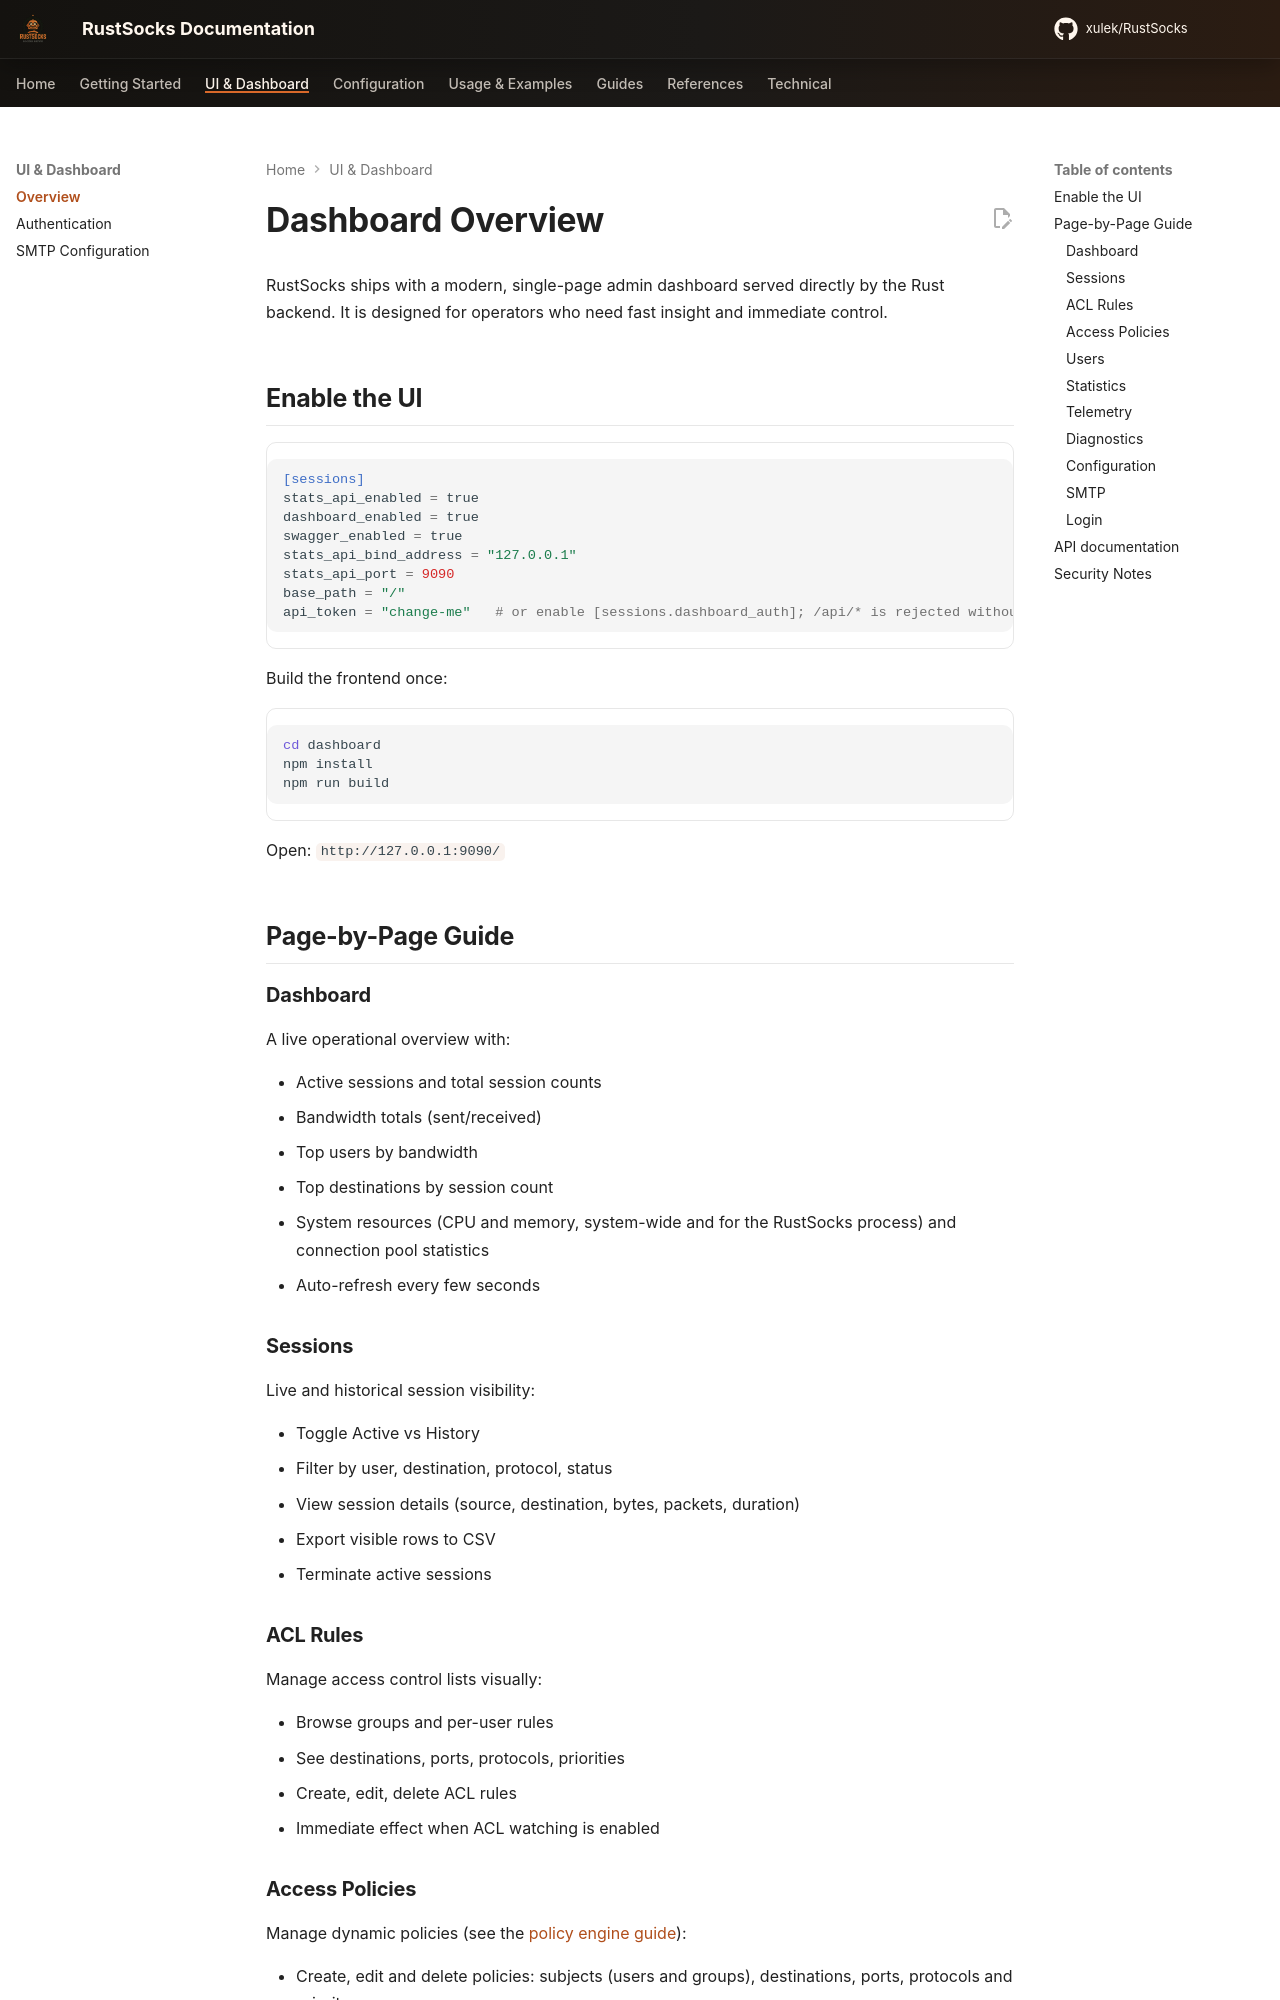

repository: xulek/RustSocks · page: ui/overview/index.html · generator: mkdocs

# Dashboard Overview

RustSocks ships with a modern, single-page admin dashboard served directly by the Rust backend. It is designed for operators who need fast insight and immediate control.

## Enable the UI

```toml
[sessions]
stats_api_enabled = true
dashboard_enabled = true
swagger_enabled = true
stats_api_bind_address = "127.0.0.1"
stats_api_port = 9090
base_path = "/"
api_token = "change-me"   # or enable [sessions.dashboard_auth]; /api/* is rejected without one of them
```

Build the frontend once:

```bash
cd dashboard
npm install
npm run build
```

Open: `http://127.0.0.1:9090/`

## Page-by-Page Guide

### Dashboard

A live operational overview with:

- Active sessions and total session counts
- Bandwidth totals (sent/received)
- Top users by bandwidth
- Top destinations by session count
- System resources (CPU and memory, system-wide and for the RustSocks process) and connection pool statistics
- Auto-refresh every few seconds

### Sessions

Live and historical session visibility:

- Toggle Active vs History
- Filter by user, destination, protocol, status
- View session details (source, destination, bytes, packets, duration)
- Export visible rows to CSV
- Terminate active sessions

### ACL Rules

Manage access control lists visually:

- Browse groups and per-user rules
- See destinations, ports, protocols, priorities
- Create, edit, delete ACL rules
- Immediate effect when ACL watching is enabled

### Access Policies

Manage dynamic policies (see the [policy engine guide](../config/policy-engine.md)):

- Create, edit and delete policies: subjects (users and groups), destinations, ports, protocols and priority
- Choose `enforce` or `monitor` mode and enable or disable each policy
- Add conditions: source networks, authentication method, weekday and time schedule, validity window, connection limits and daily/monthly transfer quotas
- **Explain simulator:** enter a user, destination, source IP, authentication method and time, and see the decision with a step-by-step trace of every rule and policy considered
